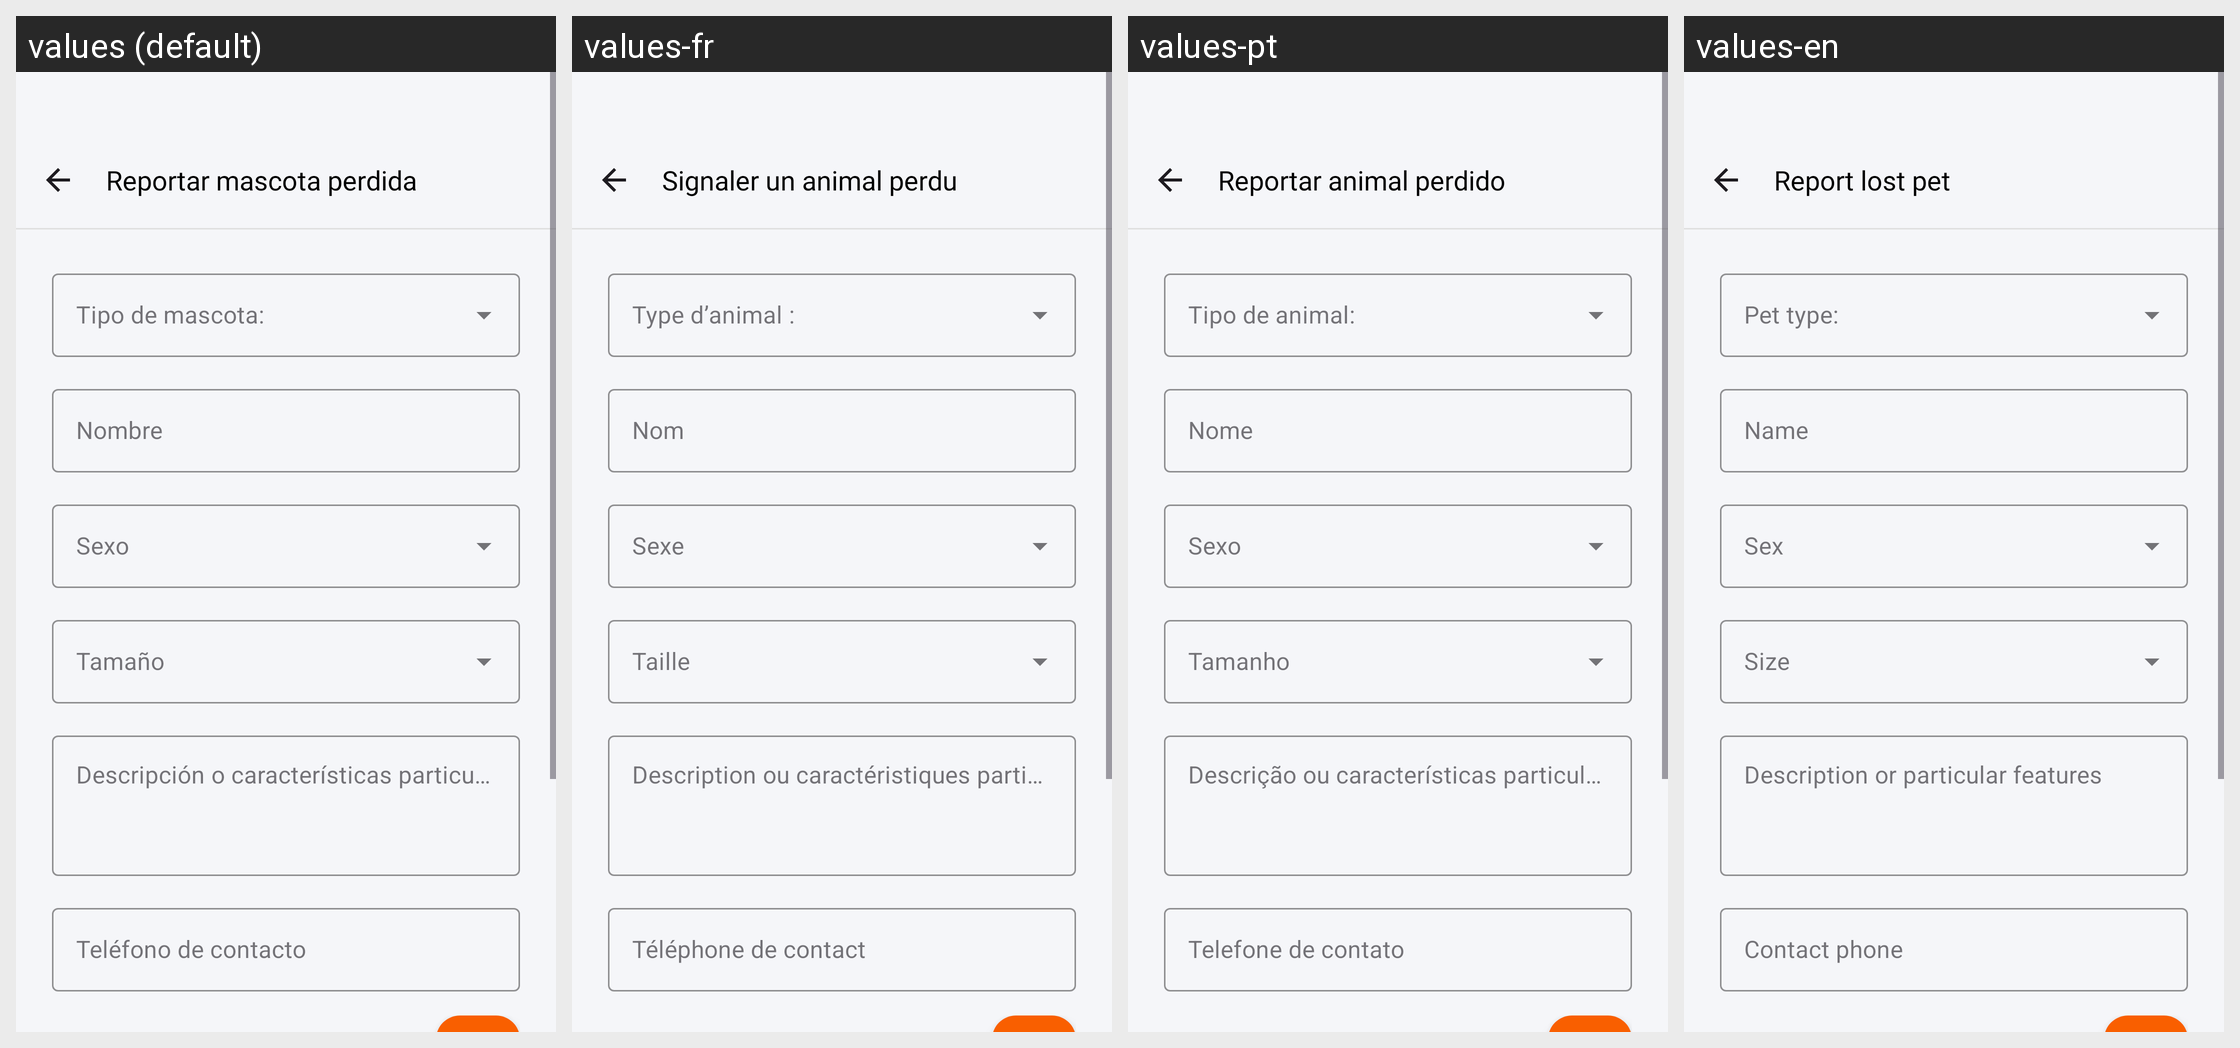

For this localized Android screen grid, give each drawn string resource with its value in every locale shown.
Android screen res/layout/fragment_reporte_perdido.xml rendered under 4 locales, left to right: values (default), values-fr, values-pt, values-en. Device: Nexus 5 (rendered at 1080×1920; each locale shown at half size, 540×960, under a caption strip naming it); theme Theme.Eureka.
Strings drawn on this screen, with the default value and each locale's value (text and hints the layout hard-codes, and strings that could not be matched under every locale, appear in the picture but are not listed):

reporte_perdido_titulo
  values: Reportar mascota perdida
  values-fr: Signaler un animal perdu
  values-pt: Reportar animal perdido
  values-en: Report lost pet

form_nombre
  values: Nombre
  values-fr: Nom
  values-pt: Nome
  values-en: Name

form_descripcion
  values: Descripción o características particulares
  values-fr: Description ou caractéristiques particulières
  values-pt: Descrição ou características particulares
  values-en: Description or particular features

form_telefono
  values: Teléfono de contacto
  values-fr: Téléphone de contact
  values-pt: Telefone de contato
  values-en: Contact phone
